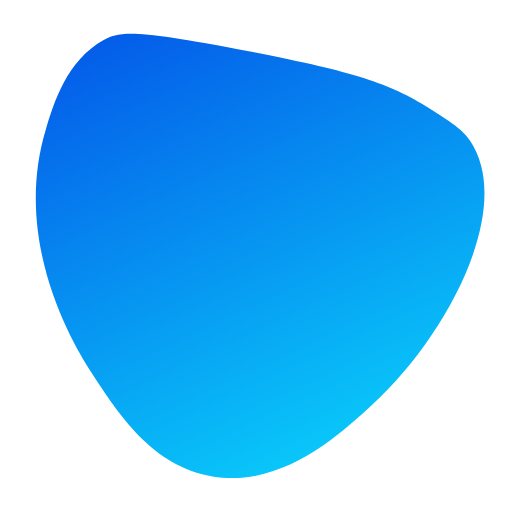
t = 0.00 s
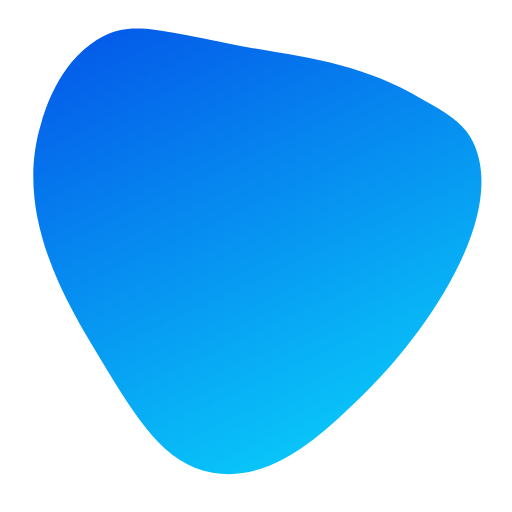
t = 1.67 s
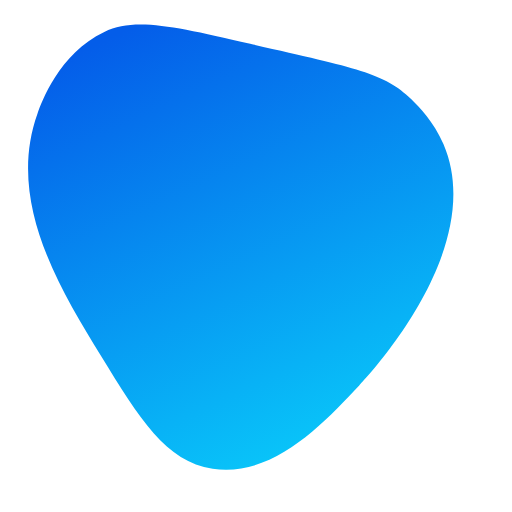
t = 3.33 s
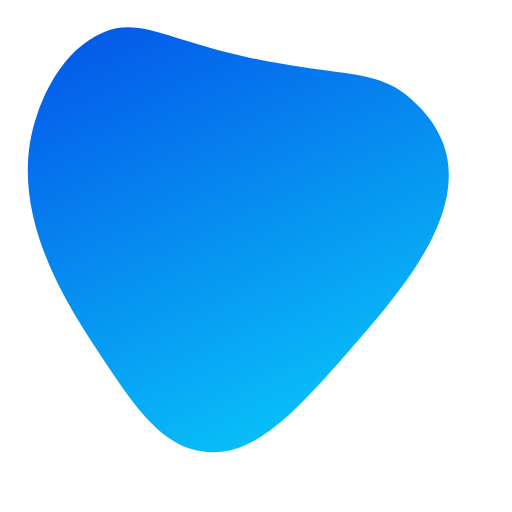
t = 5.00 s
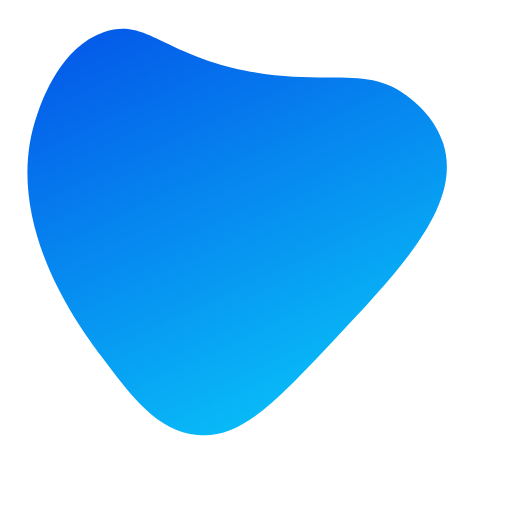
t = 6.67 s
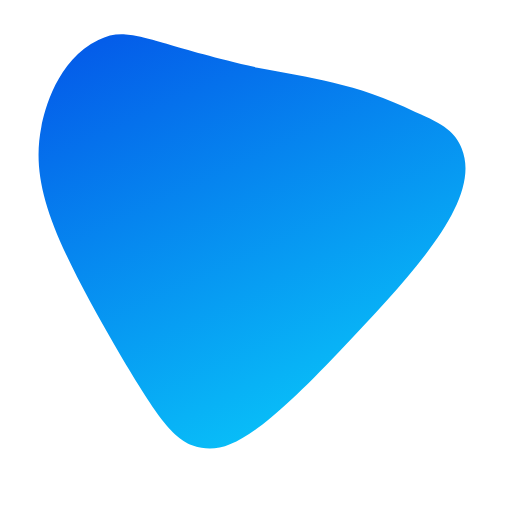
t = 8.33 s

The animated SVG that drew these frames (rendered in a browser with its animation timeline set to each time). Animation: 1 SMIL element (animate=1); one cycle of 10.00 s, repeats indefinitely.


<svg version="1.1" id="Шар_1" xmlns="http://www.w3.org/2000/svg" xmlns:xlink="http://www.w3.org/1999/xlink" x="0px" y="0px"
	 viewBox="0 0 380 380" style="enable-background:new 0 0 380 380;" xml:space="preserve">
<style type="text/css">
	.st0{fill:url(#SVGID_1_);}
</style>
<linearGradient id="SVGID_1_" gradientUnits="userSpaceOnUse" x1="267.9434" y1="320.4384" x2="122.4486" y2="8.4237">
	<stop  offset="0" style="stop-color:#09C6F9"/>
	<stop  offset="1" style="stop-color:#045DE9

"/>
</linearGradient>
<path class="st0" d="M34,96.2c6.1-20.2,15.5-51.4,43.3-66.7c11.9-6.5,23.2-7.9,108.3,8.7c75.8,14.9,103,23.1,132.9,42.1
	c16.5,10.5,24.8,15.7,30.4,24.2c32.9,49.1-15.6,143.4-72.5,195.8c-24.5,22.6-67.2,62-118.8,53.3c-44.5-7.5-69.8-46.4-90-77.5
	C53.2,253.8,9.2,178.2,34,96.2z">
		<animate
				begin="0s"
				dur="10s"
				repeatCount="indefinite"
				attributeName="d"
				values="M34,96.2c6.1-20.2,15.5-51.4,43.3-66.7c11.9-6.5,23.2-7.9,108.3,8.7c75.8,14.9,103,23.1,132.9,42.1
	c16.5,10.5,24.8,15.7,30.4,24.2c32.9,49.1-15.6,143.4-72.5,195.8c-24.5,22.6-67.2,62-118.8,53.3c-44.5-7.5-69.8-46.4-90-77.5
	C53.2,253.8,9.2,178.2,34,96.2z;

	M34,96.2c4.6-16.5,14-50.7,43.3-66.7c21-11.4,33.4-3.4,108.3,8.7C265.4,51.2,290.8,48.5,321.9,74
	c9.3,7.6,19.6,16.1,27.1,30.6c31.4,60.8-27.4,149-75.4,194c-27.2,25.5-68.8,64.5-115.8,55.2c-37.1-7.4-57.1-40.8-82.9-83.9
	C53.4,234,14.1,168.3,34,96.2z;

	

M27.8,84.4c3.1-8.6,16-44.6,49.6-60.7c22.7-10.9,51.3-4.3,108.3,8.8c17.1,3.9,63,15.1,119.6,41.1
	c25.9,11.9,38.9,18,43.8,25.2c30.2,45-33.5,138.1-82.5,187.3c-33.2,33.3-67.8,68.1-108.8,61.8c-34.7-5.3-54.2-37.2-82.9-83.9
	C44.6,214.7,4.5,149.3,27.8,84.4z;

M27.8,84.4c3.1-8.6,16-44.6,49.6-60.7c22.7-10.9,51.3-4.3,108.3,8.8c78,17.9,99.6,21.4,119.6,41.1
	c5.7,5.6,16.5,16.5,23.8,33.3c32.4,75.6-51.7,167.6-62.5,179.2c-26.6,28.4-64.4,68.6-108.8,61.8c-34.7-5.3-54.2-37.2-82.9-83.9
	C44.6,214.7,4.5,149.3,27.8,84.4z;

	M27.8,84.4c3.1-8.6,16-44.6,49.6-60.7c22.7-10.9,51.3-4.3,108.3,8.8c78,17.9,99.6,21.4,119.6,41.1
	c8.5,8.4,18.3,17.9,23.8,33.3c16,45.4-22.3,94.2-73.8,157.9c-45.6,56.5-69,84.7-97.5,83.1c-33-1.8-54-36.9-82.9-83.9
	C44.6,214.7,4.5,149.3,27.8,84.4z;


	M27.8,84.4C32,72.5,45.5,34.7,77.3,23.7c30.8-10.6,43.3,16.1,104.2,28.6c61.7,12.7,91.6-5.9,123.8,21.3
	c3.8,3.2,16.9,14.5,23.8,33.3c23.3,63.8-52.9,137.7-73.8,157.9c-31.4,30.5-66.6,64.6-108.8,57.9c-31.4-5-50.1-30-71.7-58.8
	C59.4,243.4-0.4,163.5,27.8,84.4z;

	M27.8,84.4C32,72.5,45.5,34.7,77.3,23.7c30.8-10.6,43.3,16.1,104.2,28.6c61.7,12.7,91.6-5.9,123.8,21.3
	c5.1,4.3,18.1,15.2,23.8,33.3c13.7,44.3-29.6,90.5-79.6,143.8c-47,50.1-71.1,75-102.9,72.1c-30.2-2.8-49.3-28.9-71.7-58.8
	C59.4,243.4-0.4,163.5,27.8,84.4z;

	M30.7,94c0.7-2.7,13.2-45,49.6-60.7c25.8-11.1,36.6,2.9,110.8,16.9c64.3,12.1,89.7,7.9,117.1,32.9
	c7.8,7.2,18.7,17.1,23.8,33.3c13.7,44.3-29.6,90.5-79.6,143.8c-45.9,48.9-73.6,78.5-102.9,72.1c-13.6-3-22-12.5-53.8-69.6
	C23.9,133.6,26.4,109.4,30.7,94z;

	M30.7,94c3.9-21,9.9-53.8,35-67.9c21-11.8,34.6,1.1,125.4,24.2c11.9,3,56.8,14.3,117.1,32.9
	c35.6,11,41.2,13.6,45,20.4c17.9,32.2-42,95.1-100.8,156.7c-68.9,72.2-90.6,73.9-102.9,72.1c-24.3-3.6-38.3-24.7-63.8-63.3
	C56.9,225.4,17.5,165.6,30.7,94z;

	M34,96.2c6.1-20.2,15.5-51.4,43.3-66.7c11.9-6.5,23.2-7.9,108.3,8.7c75.8,14.9,103,23.1,132.9,42.1
	c16.5,10.5,24.8,15.7,30.4,24.2c32.9,49.1-15.6,143.4-72.5,195.8c-24.5,22.6-67.2,62-118.8,53.3c-44.5-7.5-69.8-46.4-90-77.5
	C53.2,253.8,9.2,178.2,34,96.2z;"/>
	</path>
</svg>
